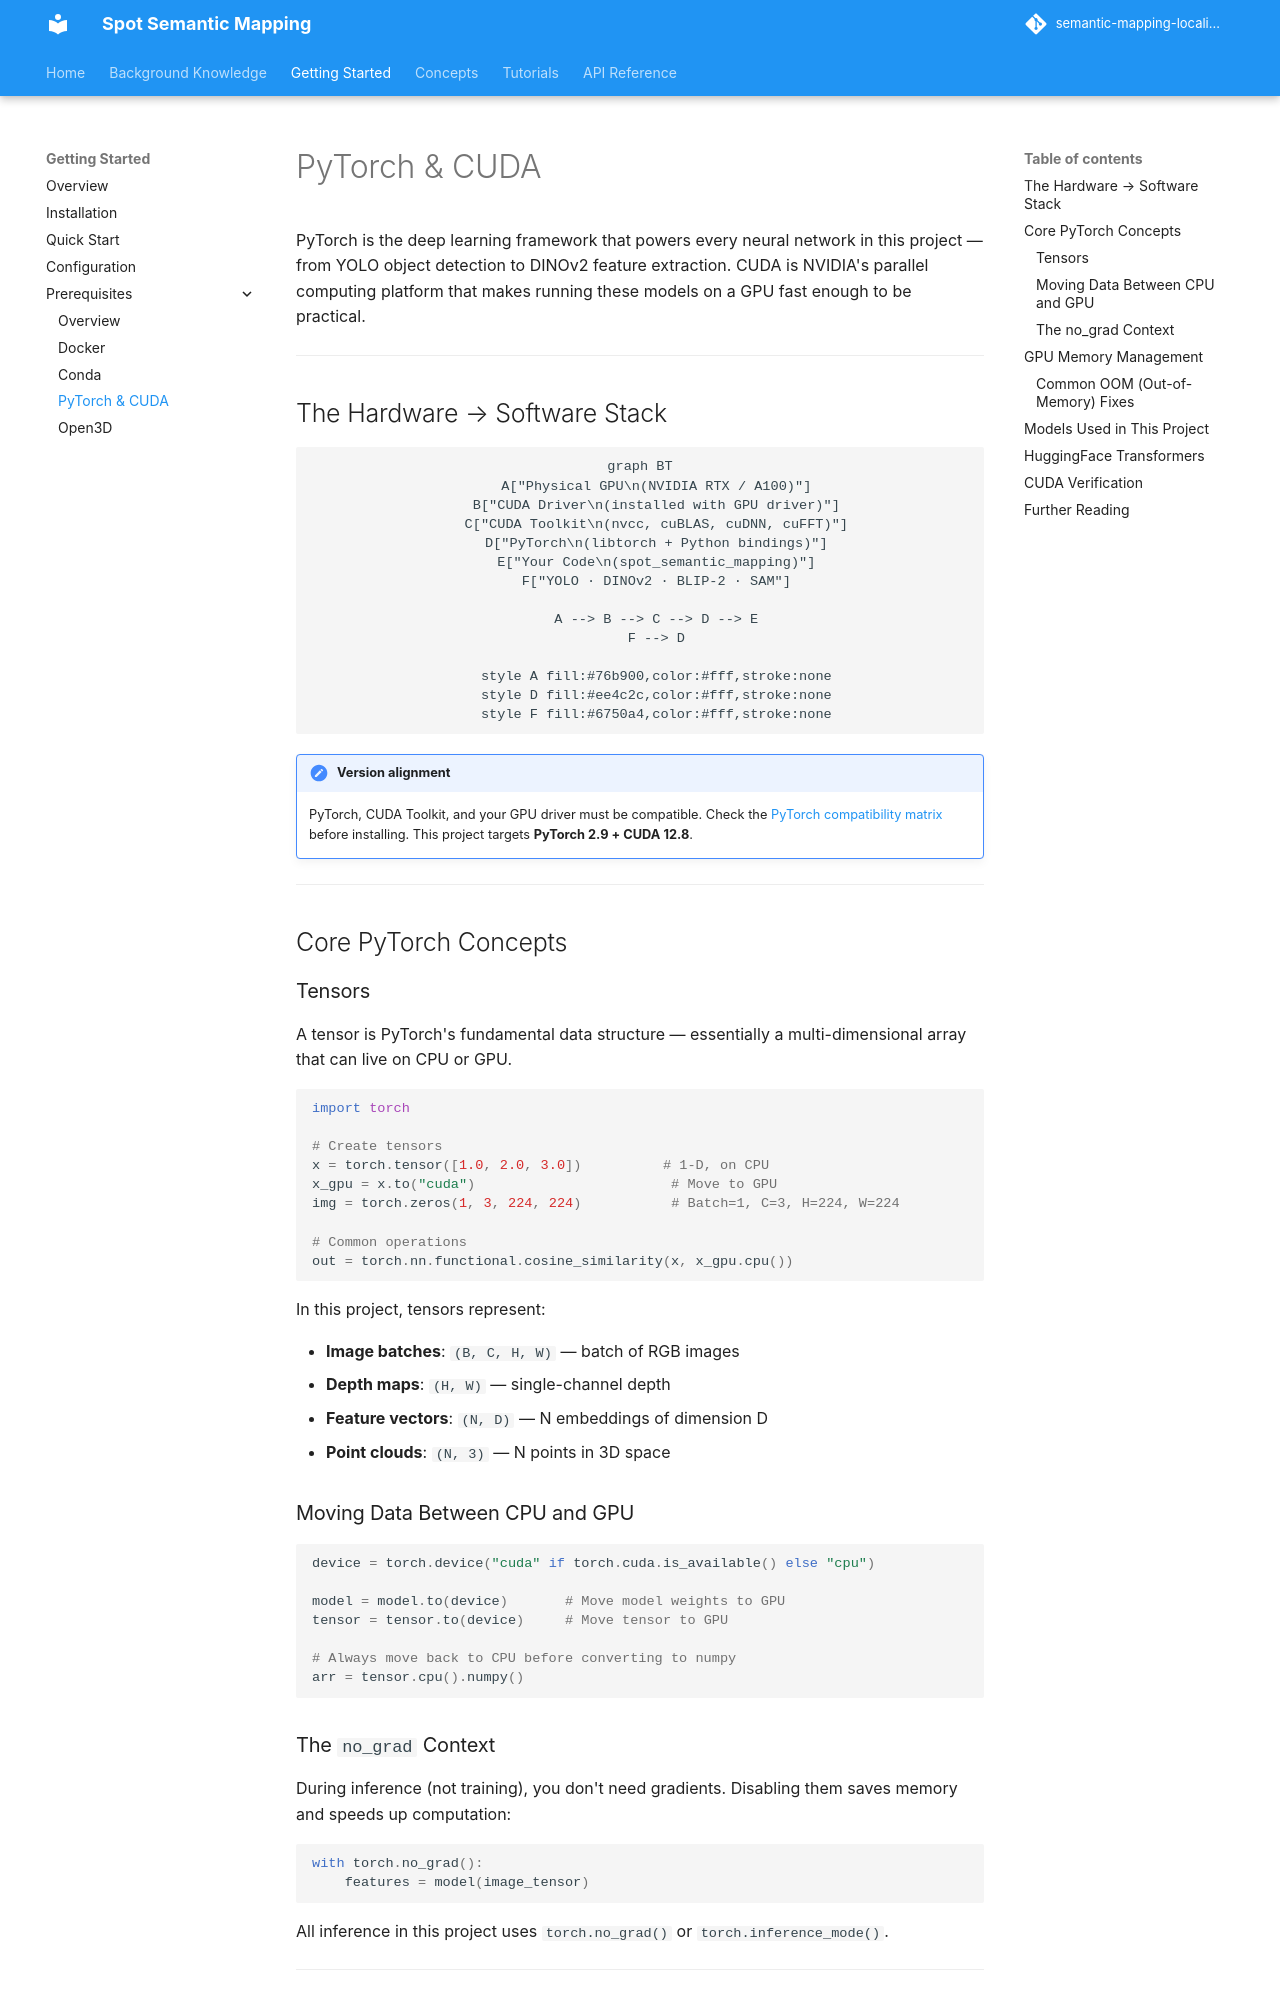

repository: minhphd/semantic-mapping-localization · page: prerequisites/pytorch/index.html · generator: mkdocs

# PyTorch & CUDA

PyTorch is the deep learning framework that powers every neural network in this project — from YOLO object detection to DINOv2 feature extraction. CUDA is NVIDIA's parallel computing platform that makes running these models on a GPU fast enough to be practical.

---

## The Hardware → Software Stack

```mermaid
graph BT
    A["Physical GPU\n(NVIDIA RTX / A100)"]
    B["CUDA Driver\n(installed with GPU driver)"]
    C["CUDA Toolkit\n(nvcc, cuBLAS, cuDNN, cuFFT)"]
    D["PyTorch\n(libtorch + Python bindings)"]
    E["Your Code\n(spot_semantic_mapping)"]
    F["YOLO · DINOv2 · BLIP-2 · SAM"]

    A --> B --> C --> D --> E
    F --> D

    style A fill:#76b900,color:#fff,stroke:none
    style D fill:#ee4c2c,color:#fff,stroke:none
    style F fill:#6750a4,color:#fff,stroke:none
```

!!! important "Version alignment"
    PyTorch, CUDA Toolkit, and your GPU driver must be compatible. Check the [PyTorch compatibility matrix](https://pytorch.org/get-started/locally/) before installing. This project targets **PyTorch 2.9 + CUDA 12.8**.

---

## Core PyTorch Concepts

### Tensors

A tensor is PyTorch's fundamental data structure — essentially a multi-dimensional array that can live on CPU or GPU.

```python
import torch

# Create tensors
x = torch.tensor([1.0, 2.0, 3.0])          # 1-D, on CPU
x_gpu = x.to("cuda")                        # Move to GPU
img = torch.zeros(1, 3, 224, 224)           # Batch=1, C=3, H=224, W=224

# Common operations
out = torch.nn.functional.cosine_similarity(x, x_gpu.cpu())
```

In this project, tensors represent:

- **Image batches**: `(B, C, H, W)` — batch of RGB images
- **Depth maps**: `(H, W)` — single-channel depth
- **Feature vectors**: `(N, D)` — N embeddings of dimension D
- **Point clouds**: `(N, 3)` — N points in 3D space

### Moving Data Between CPU and GPU

```python
device = torch.device("cuda" if torch.cuda.is_available() else "cpu")

model = model.to(device)       # Move model weights to GPU
tensor = tensor.to(device)     # Move tensor to GPU

# Always move back to CPU before converting to numpy
arr = tensor.cpu().numpy()
```
